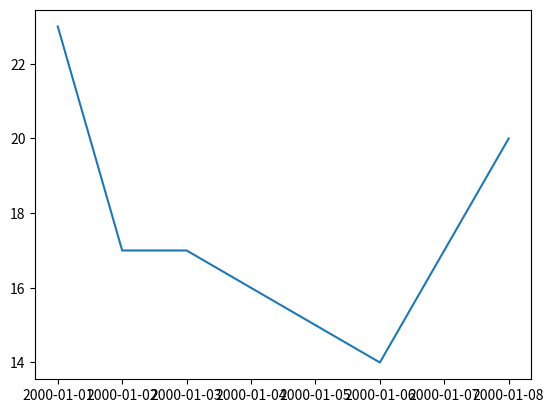

Write the Python code that produced this figure.
import matplotlib.pyplot as plt
import pandas as pd

date = pd.date_range(start='2000-01-01', freq='D', periods=8)#freq - частота, periods - кількість днів первий список это х
plt.plot(date, [23, 17, 17, 16, 15, 14, 17, 20]) #второй список это у
plt.show()
